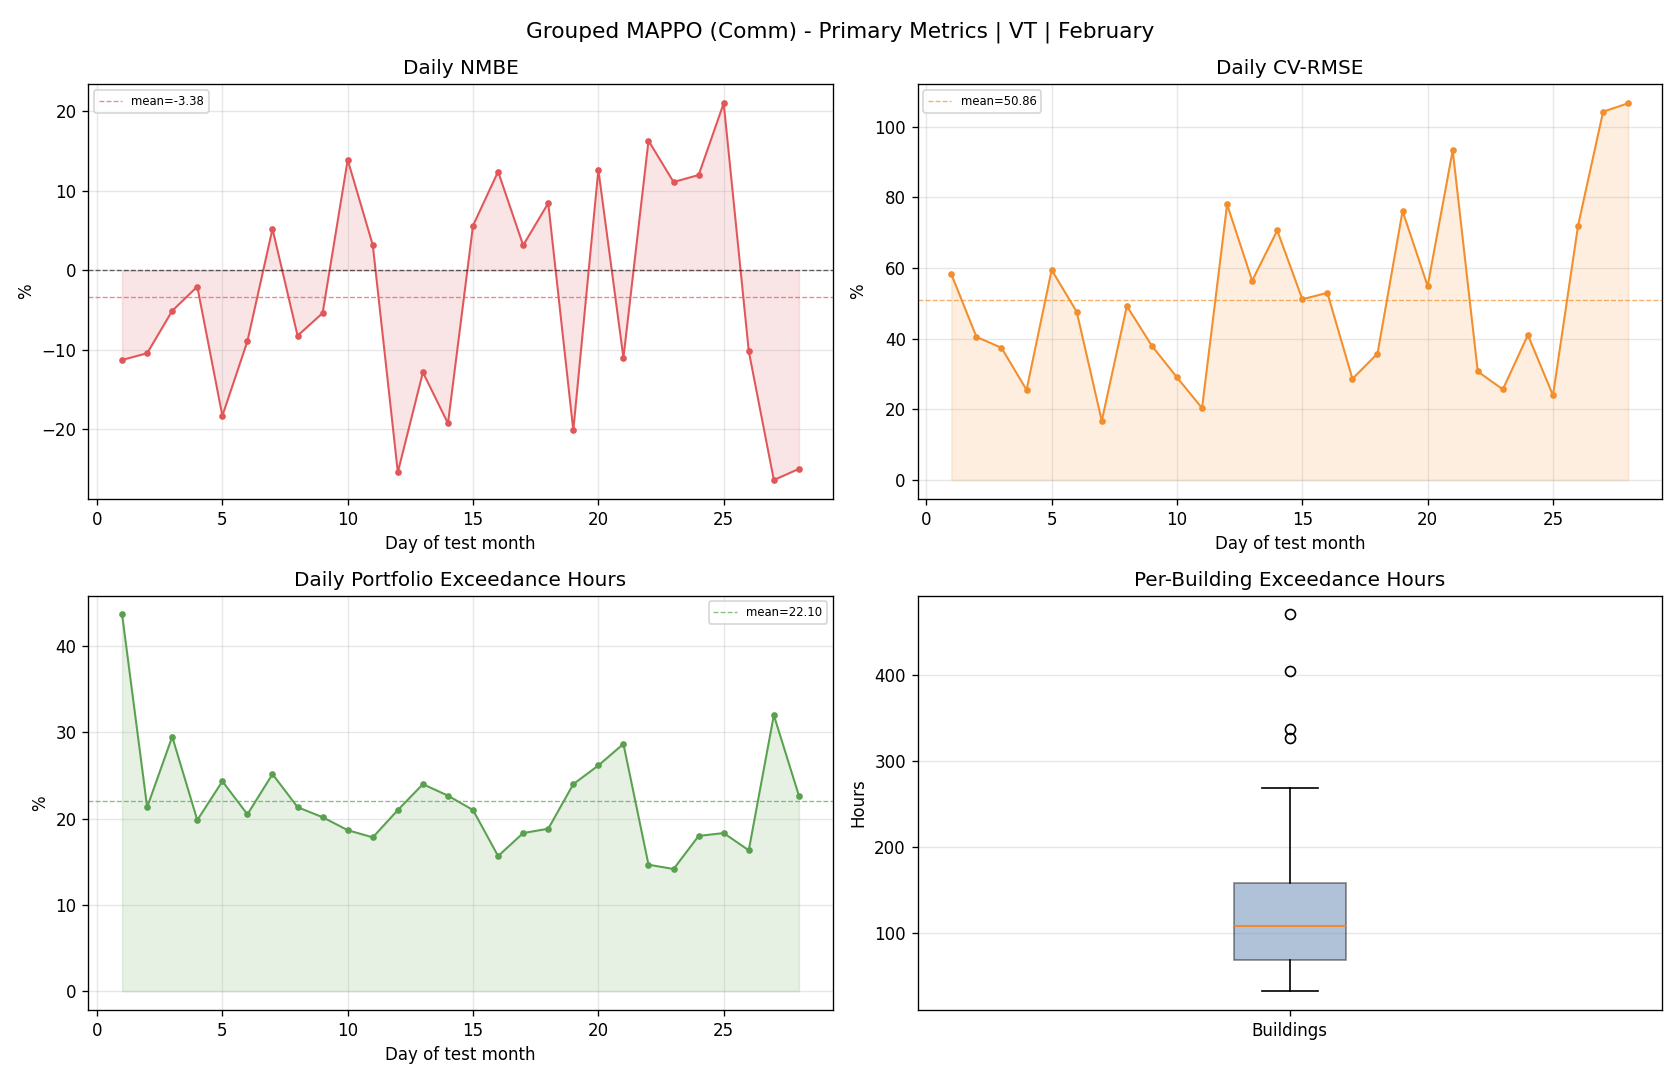

The data file committed next to this chart (first rows):
day, reference_mean, actual_mean, actual_energy, reference_energy, nmbe_pct, cv_rmse_pct, rmse, temperature_exceedance_hours_total, temperature_exceedance_pct_portfolio
1, 88.9, 78.88, 1893, 2134, -11.27, 58.22, 51.76, 262.0, 43.67
2, 171.1, 153.2, 3678, 4105, -10.42, 40.51, 69.3, 128.0, 21.33
3, 178.4, 169.3, 4063, 4281, -5.087, 37.41, 66.73, 177.0, 29.5
4, 111.7, 109.4, 2625, 2680, -2.04, 25.5, 28.48, 119.0, 19.83
5, 128.4, 104.9, 2517, 3080, -18.29, 59.45, 76.3, 146.0, 24.33
6, 134.4, 122.4, 2937, 3225, -8.906, 47.62, 63.98, 123.0, 20.5
7, 153.3, 161.3, 3871, 3679, 5.216, 16.73, 25.65, 151.0, 25.17
8, 145.9, 133.9, 3214, 3502, -8.218, 49.23, 71.83, 128.0, 21.33
9, 143.5, 135.8, 3258, 3443, -5.371, 37.96, 54.46, 121.0, 20.17
10, 109.5, 124.7, 2993, 2628, 13.9, 29.06, 31.81, 112.0, 18.67
11, 112.4, 115.9, 2783, 2697, 3.189, 20.35, 22.86, 107.0, 17.83
12, 98.37, 73.4, 1762, 2361, -25.39, 77.99, 76.72, 126.0, 21.0
13, 129, 112.4, 2699, 3096, -12.82, 56.4, 72.75, 144.0, 24.0
14, 95.2, 76.88, 1845, 2285, -19.24, 70.62, 67.23, 136.0, 22.67
15, 66.78, 70.54, 1693, 1603, 5.634, 51.16, 34.17, 126.0, 21.0
16, 78.58, 88.34, 2120, 1886, 12.42, 52.96, 41.62, 94.0, 15.67
17, 119.1, 122.9, 2949, 2859, 3.151, 28.64, 34.11, 110.0, 18.33
18, 94.14, 102.1, 2450, 2259, 8.454, 35.79, 33.69, 113.0, 18.83
19, 80.46, 64.27, 1543, 1931, -20.12, 76.11, 61.24, 144.0, 24.0
20, 53.68, 60.46, 1451, 1288, 12.64, 54.9, 29.47, 157.0, 26.17
21, 46.69, 41.55, 997.2, 1120, -11, 93.3, 43.56, 172.0, 28.67
22, 108, 125.6, 3013, 2591, 16.31, 30.71, 33.15, 88.0, 14.67
23, 108.9, 121, 2904, 2613, 11.11, 25.65, 27.93, 85.0, 14.17
24, 81.97, 91.79, 2203, 1967, 11.99, 41.05, 33.64, 108.0, 18.0
25, 95.15, 115.1, 2764, 2284, 21.02, 23.97, 22.8, 110.0, 18.33
26, 70.56, 63.38, 1521, 1693, -10.17, 71.97, 50.78, 98.0, 16.33
27, 72.18, 53.14, 1275, 1732, -26.37, 104.2, 75.22, 192.0, 32.0
28, 55.46, 41.61, 998.7, 1331, -24.97, 106.6, 59.12, 136.0, 22.67
